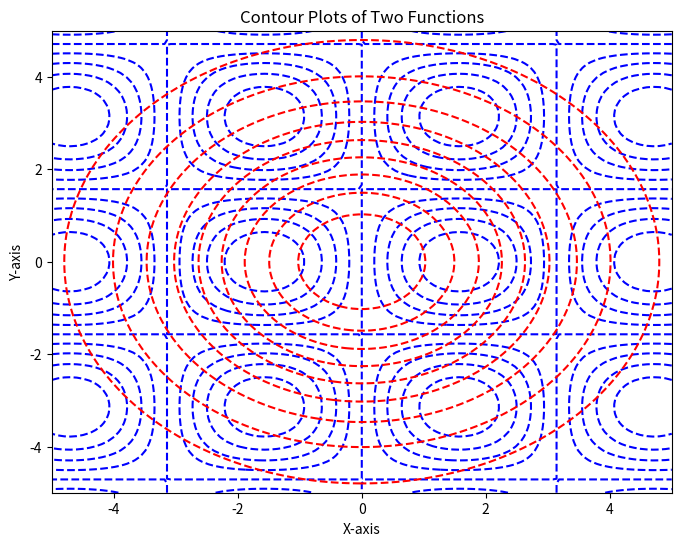

Here is the Python script that generated this plot:
import numpy as np
import matplotlib.pyplot as plt

# Define the grid for plotting
x = np.linspace(-5, 5, 100)
y = np.linspace(-5, 5, 100)
X, Y = np.meshgrid(x, y)

# Define the two functions for the contours
Z1 = np.sin(X) * np.cos(Y)  # Example function 1
Z2 = np.exp(-(X**2 + Y**2) / 10)  # Example function 2

# Create the plot
plt.figure(figsize=(8, 6))

# Plot the first contour with a specific color and style
contour1 = plt.contour(X, Y, Z1, levels=10, colors='blue', linestyles='dashed')
# plt.clabel(contour1, inline=True, fontsize=8, fmt="Func 1")  # Label inline

# Plot the second contour with a different color and style
contour2 = plt.contour(X, Y, Z2, levels=10, colors='red', linestyles='dashed')
# plt.clabel(contour2, inline=True, fontsize=8, fmt="Func 2")  # Label inline

# Add a legend
# plt.legend()  # No need to manually reference collections anymore

# Optional: Add titles and labels
plt.title('Contour Plots of Two Functions')
plt.xlabel('X-axis')
plt.ylabel('Y-axis')

plt.show()

